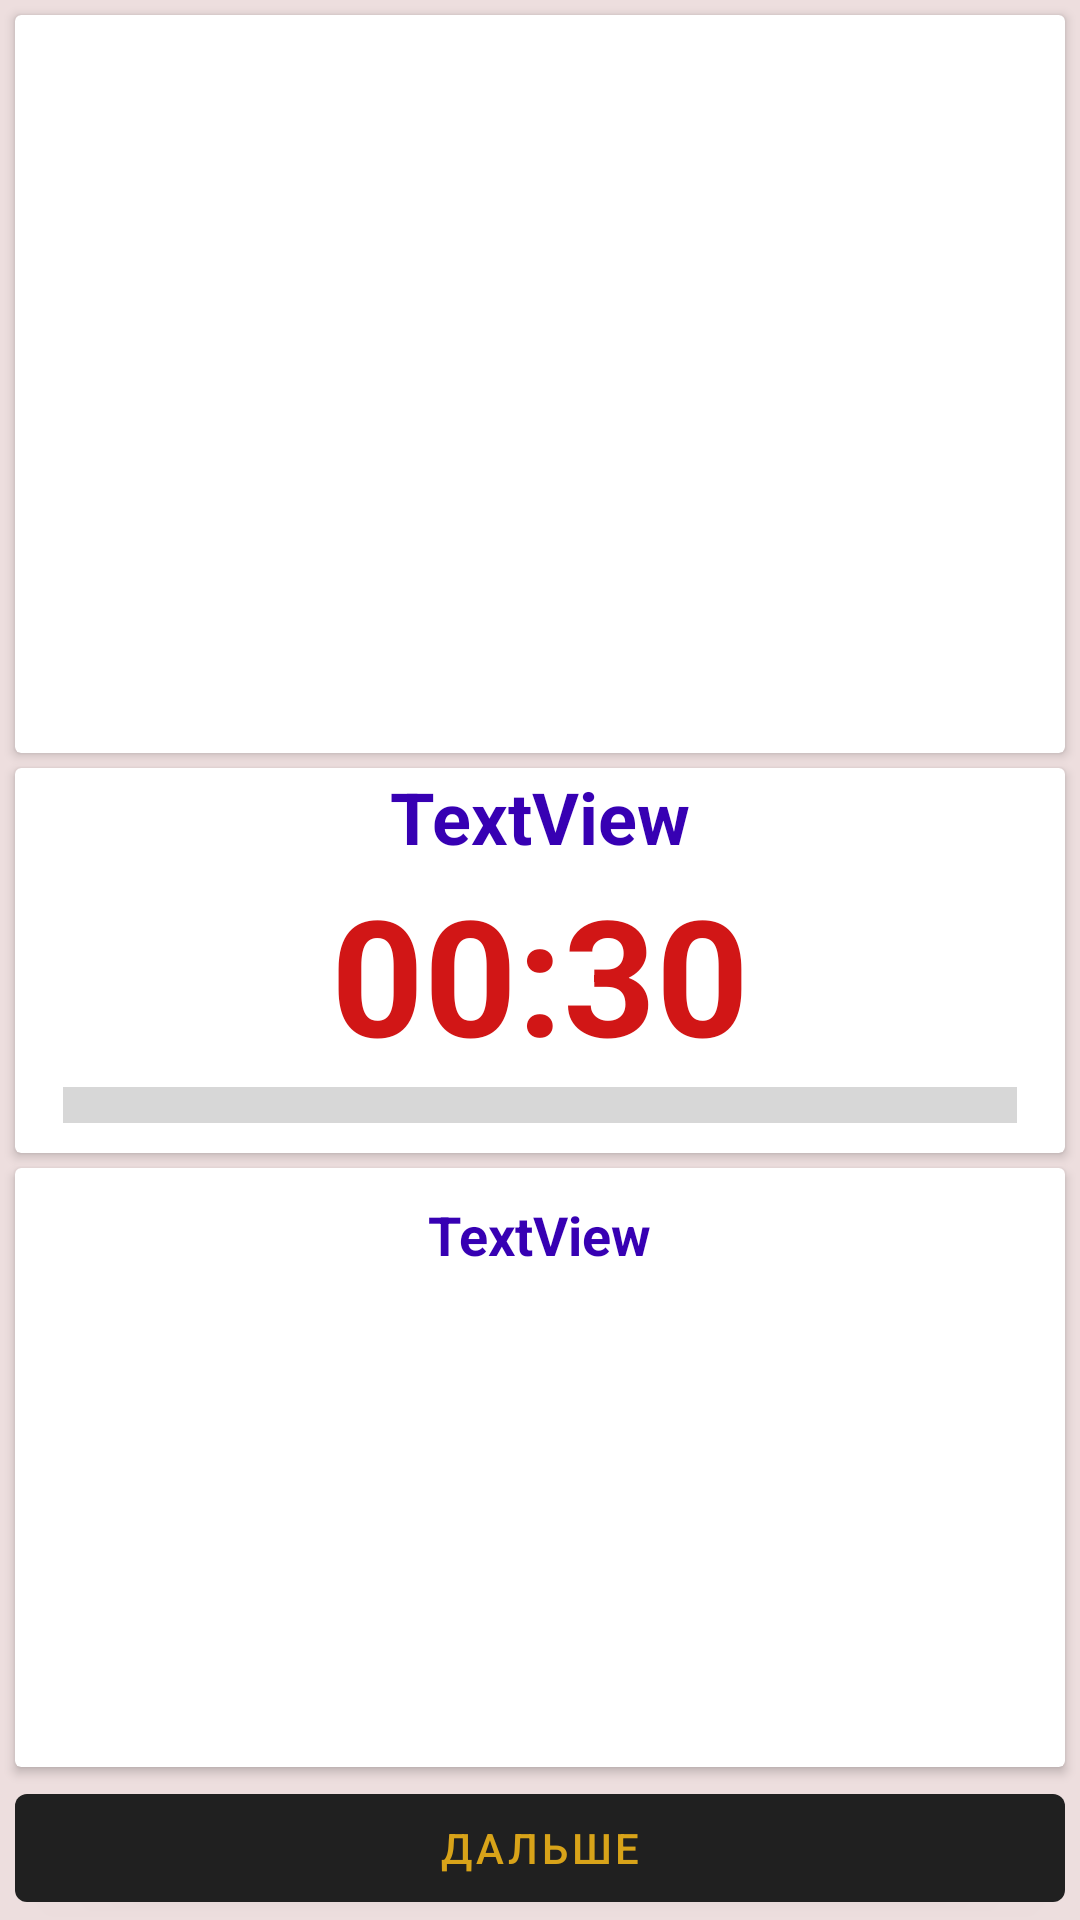

Layout XML and referenced resources for this Android screen:
<!-- AndroidManifest.xml: application theme Theme.FitnessApp -->
<!-- res/layout/exercise.xml -->
<?xml version="1.0" encoding="utf-8"?>
<androidx.constraintlayout.widget.ConstraintLayout xmlns:android="http://schemas.android.com/apk/res/android"
    xmlns:app="http://schemas.android.com/apk/res-auto"
    android:layout_width="match_parent"
    android:layout_height="match_parent"
    android:background="@color/gray">

    <androidx.cardview.widget.CardView
        android:layout_width="0dp"
        android:layout_height="0dp"
        android:layout_marginTop="5dp"
        android:layout_marginBottom="5dp"
        app:layout_constraintBottom_toTopOf="@+id/cardView3"
        app:layout_constraintEnd_toEndOf="@+id/cardView3"
        app:layout_constraintStart_toStartOf="@+id/cardView3"
        app:layout_constraintTop_toTopOf="parent">

        <ImageView
            android:id="@+id/iv_main"
            android:layout_width="match_parent"
            android:layout_height="match_parent"
            app:srcCompat="@drawable/ic_launcher_background" />
    </androidx.cardview.widget.CardView>

    <androidx.cardview.widget.CardView
        android:id="@+id/cardView3"
        android:layout_width="0dp"
        android:layout_height="wrap_content"
        android:layout_marginStart="5dp"
        android:layout_marginEnd="5dp"
        app:layout_constraintBottom_toTopOf="@+id/guideline5"
        app:layout_constraintEnd_toEndOf="parent"
        app:layout_constraintStart_toStartOf="parent"
        app:layout_constraintTop_toTopOf="@+id/guideline5">

        <LinearLayout
            android:layout_width="match_parent"
            android:layout_height="match_parent"
            android:gravity="center"
            android:orientation="vertical">

            <TextView
                android:id="@+id/tv_name"
                android:layout_width="wrap_content"
                android:layout_height="wrap_content"
                android:text="TextView"
                android:textColor="@color/purple_700"
                android:textSize="24sp"
                android:textStyle="bold" />

            <TextView
                android:id="@+id/tv_time"
                android:layout_width="wrap_content"
                android:layout_height="wrap_content"
                android:text="00:30"
                android:textColor="@color/red_light"
                android:textSize="54sp"
                android:textStyle="bold" />

            <ProgressBar
                android:id="@+id/progressBar2"
                style="?android:attr/progressBarStyleHorizontal"
                android:layout_width="match_parent"
                android:layout_height="wrap_content"
                android:layout_marginStart="16dp"
                android:layout_marginEnd="16dp"
                android:layout_marginBottom="8dp"
                android:scaleY="3" />
        </LinearLayout>
    </androidx.cardview.widget.CardView>

    <androidx.cardview.widget.CardView
        android:layout_width="0dp"
        android:layout_height="0dp"
        android:layout_marginTop="5dp"
        android:layout_marginBottom="3dp"
        app:layout_constraintBottom_toTopOf="@+id/b_next"
        app:layout_constraintEnd_toEndOf="@+id/cardView3"
        app:layout_constraintStart_toStartOf="@+id/cardView3"
        app:layout_constraintTop_toBottomOf="@+id/cardView3">

        <LinearLayout
            android:layout_width="match_parent"
            android:layout_height="match_parent"
            android:gravity="center"
            android:orientation="vertical">

            <TextView
                android:id="@+id/tv_next_name"
                android:layout_width="wrap_content"
                android:layout_height="wrap_content"
                android:layout_margin="10dp"
                android:text="TextView"
                android:textColor="@color/purple_700"
                android:textSize="18sp"
                android:textStyle="bold" />

            <ImageView
                android:id="@+id/iv_next"
                android:layout_width="match_parent"
                android:layout_height="match_parent"
                android:layout_margin="10dp"
                app:srcCompat="@drawable/ic_launcher_background" />

        </LinearLayout>
    </androidx.cardview.widget.CardView>

    <Button
        android:id="@+id/b_next"
        android:layout_width="0dp"
        android:layout_height="wrap_content"
        android:text="@string/next"
        android:textColor="@color/yellow"
        app:layout_constraintBottom_toBottomOf="parent"
        app:layout_constraintEnd_toEndOf="@+id/cardView3"
        app:layout_constraintStart_toStartOf="@+id/cardView3" />

    <androidx.constraintlayout.widget.Guideline
        android:id="@+id/guideline5"
        android:layout_width="wrap_content"
        android:layout_height="wrap_content"
        android:orientation="horizontal"
        app:layout_constraintGuide_percent="0.5" />
</androidx.constraintlayout.widget.ConstraintLayout>
<!-- resources referenced by this layout -->
<resources>
  <color name="gray">#EDDEDE</color>
  <color name="purple_700">#FF3700B3</color>
  <color name="red_light">#D11616</color>
  <color name="yellow">#D8A319</color>
  <string name="next">Дальше</string>
  <style name="Theme.FitnessApp" parent="Theme.MaterialComponents.DayNight.DarkActionBar">
          
          <item name="colorPrimary">@color/black_light</item>
          <item name="colorPrimaryVariant">@color/purple_700</item>
          <item name="colorOnPrimary">@color/white</item>
          
          <item name="colorSecondary">@color/red</item>
          <item name="colorSecondaryVariant">@color/teal_700</item>
          <item name="colorOnSecondary">@color/black</item>
          <item name="android:windowFullscreen">true</item>
          
          <item name="android:statusBarColor" tools:targetApi="l">?attr/colorPrimaryVariant</item>
          
      </style>
  <color name="black_light">#202020</color>
  <color name="white">#FFFFFFFF</color>
  <color name="red">#570808</color>
  <color name="teal_700">#FF018786</color>
  <color name="black">#FF000000</color>
</resources>
